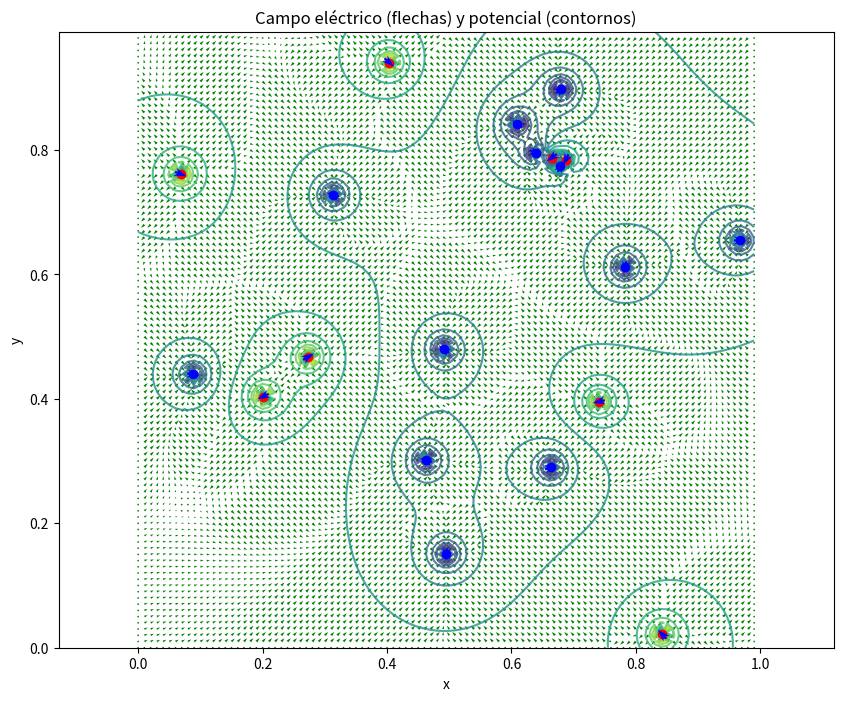

The matplotlib source for this figure:
import numpy as np
import matplotlib.pyplot as plt
import math
import random


# derivada_central: diferencia central para aproximar derivadas parciales
def derivada_central(f_plus, f_minus, dx):
    """Devuelve la derivada central (f_plus - f_minus) / (2*dx)."""
    return (f_plus - f_minus) / (2 * dx)

# pos: función auxiliar (no usada pero documentada para claridad)
def pos(x, y):
    """Retorna una tupla (x,y)."""
    return (x, y)



q_elemental = 1.602e-19
num_charges = 20
eps_0 = 8.8541e-12

k_coulomb = 1.0 / (4.0 * math.pi * eps_0)

domain_size = 1.0              # tamaño del dominio (unidad arbitraria)
n_points = 100                 # resolución de la malla (por eje)
dx = domain_size / n_points
dy = domain_size / n_points

# Coordenadas 1D para la malla
x_valores = [dx * i for i in range(n_points)]
y_valores = [dy * i for i in range(n_points)]


# Generar cargas aleatorias

charges = []  # lista de tuplas (x, y, q)
for _ in range(num_charges):
    xq = random.uniform(x_valores[0], x_valores[-1])
    yq = random.uniform(y_valores[0], y_valores[-1])
    signo = random.choice([-1, 1])
    qc = signo * q_elemental
    charges.append((xq, yq, qc))


# Construcción de mallas X,Y (listas anidadas, misma estructura que el código original)

X = []
Y = []
for j in range(n_points):
    filaX = []
    filaY = []
    for i in range(n_points):
        filaX.append(x_valores[i])
        filaY.append(y_valores[j])
    X.append(filaX)
    Y.append(filaY)


# Cálculo del potencial V(x,y)

# pot_matrix tendrá la misma estructura: pot_matrix[j][i] corresponde a (x_valores[i], y_valores[j])
pot_matrix = []
r_cutoff = 1e-2   # umbral para evitar singularidad (se omite la contribución si r <= r_cutoff)
for j in range(n_points):
    fila = []
    for i in range(n_points):
        x = X[j][i]
        y = Y[j][i]
        V_ij = 0.0
        for (xq, yq, qc) in charges:
            dx_q = x - xq
            dy_q = y - yq
            r = math.sqrt(dx_q * dx_q + dy_q * dy_q)
            if r > r_cutoff:
                V_ij += (k_coulomb * qc) / r
        fila.append(V_ij)
    pot_matrix.append(fila)


# Cálculo del campo eléctrico E = -grad(V) por diferencia central
#
Ex = [[0.0 for _ in range(n_points)] for _ in range(n_points)]
Ey = [[0.0 for _ in range(n_points)] for _ in range(n_points)]

for j in range(1, n_points - 1):
    for i in range(1, n_points - 1):
        Ex[j][i] = -derivada_central(pot_matrix[j][i + 1], pot_matrix[j][i - 1], dx)
        Ey[j][i] = -derivada_central(pot_matrix[j + 1][i], pot_matrix[j - 1][i], dy)


# Limitar magnitud del campo para visualización (evita flechas gigantes)

max_field = 1e-8
for j in range(n_points):
    for i in range(n_points):
        if abs(Ex[j][i]) > max_field:
            Ex[j][i] = math.copysign(max_field, Ex[j][i])
        if abs(Ey[j][i]) > max_field:
            Ey[j][i] = math.copysign(max_field, Ey[j][i])


# Cálculo de fuerzas netas sobre cada carga (Coulomb par a par)

forces = []  # lista de tuplas (Fx, Fy) para cada carga en 'charges'
for idx_i, (xi, yi, qi) in enumerate(charges):
    Fx, Fy = 0.0, 0.0
    for idx_j, (xj, yj, qj) in enumerate(charges):
        if idx_i != idx_j:
            dx_q = xi - xj
            dy_q = yi - yj
            r2 = dx_q * dx_q + dy_q * dy_q
            r = math.sqrt(r2)
            if r > 1e-12:
                F = k_coulomb * qi * qj / r2
                Fx += F * (dx_q / r)
                Fy += F * (dy_q / r)
    forces.append((Fx, Fy))


# Preparar vectores aplanados para quiver según el esquema solicitado
# coord_x, coord_y: listas 1D con coordenadas de cada punto de la malla (filas recorridas)
# A, B: componentes del campo eléctrico (Ex,Ey) en el mismo orden

coord_x = []
coord_y = []
A = []
B = []
for j in range(n_points):
    for i in range(n_points):
        coord_x.append(X[j][i])
        coord_y.append(Y[j][i])
        A.append(Ex[j][i])
        B.append(Ey[j][i])


# Preparar datos para graficar las cargas (ya están en 'charges')
# y para graficar las fuerzas sobre cada carga (normalizadas para mostrar dirección)

x_charges = [c[0] for c in charges]
y_charges = [c[1] for c in charges]

# Flechas de fuerza normalizadas y dimensionadas a longitud fija L (mantener esquema original)
L = 0.02
Fx_plot = []
Fy_plot = []
for fx, fy in forces:
    norm = math.hypot(fx, fy)
    if norm > 0:
        Fx_plot.append(fx / norm * L)
        Fy_plot.append(fy / norm * L)
    else:
        Fx_plot.append(0.0)
        Fy_plot.append(0.0)


# GRAFICADO (usando la plantilla que solicitaste, pero manteniendo el esquema original)
#  Contornos del potencial (pot_matrix)
# Vector field (quiver) del campo eléctrico (A,B)
# Dibujar cargas con color según signo
# Dibujar flechas en las posiciones de las cargas que indican la dirección de la fuerza neta

plt.figure(figsize=(10, 8))

# contour acepta x 1D, y 1D y z como matriz con forma (len(y), len(x))
z = pot_matrix  # alias solicitado
plt.contour(x_valores, y_valores, z, levels=15, alpha=0.8)

# quiver del campo eléctrico (flechas en escala visual)
plt.quiver(coord_x, coord_y, A, B, color='green')

# Dibujar cargas (rojo positivo, azul negativo)
for (xc, yc, qc) in charges:
    if qc > 0:
        plt.plot(xc, yc, 'ro', markersize=6)
    else:
        plt.plot(xc, yc, 'bo', markersize=6)

# Dibujar flechas de fuerza (sobre las cargas) en azul, manteniendo el estilo con pivot middle
plt.quiver(x_charges, y_charges, Fx_plot, Fy_plot,
           color='b', angles='xy', scale_units='xy', scale=1,
           width=0.008, headwidth=4, headlength=6, minlength=0,
           pivot='middle', zorder=5)

plt.xlabel("x")
plt.ylabel("y")
plt.title("Campo eléctrico (flechas) y potencial (contornos)")
plt.axis('equal')
plt.show()
